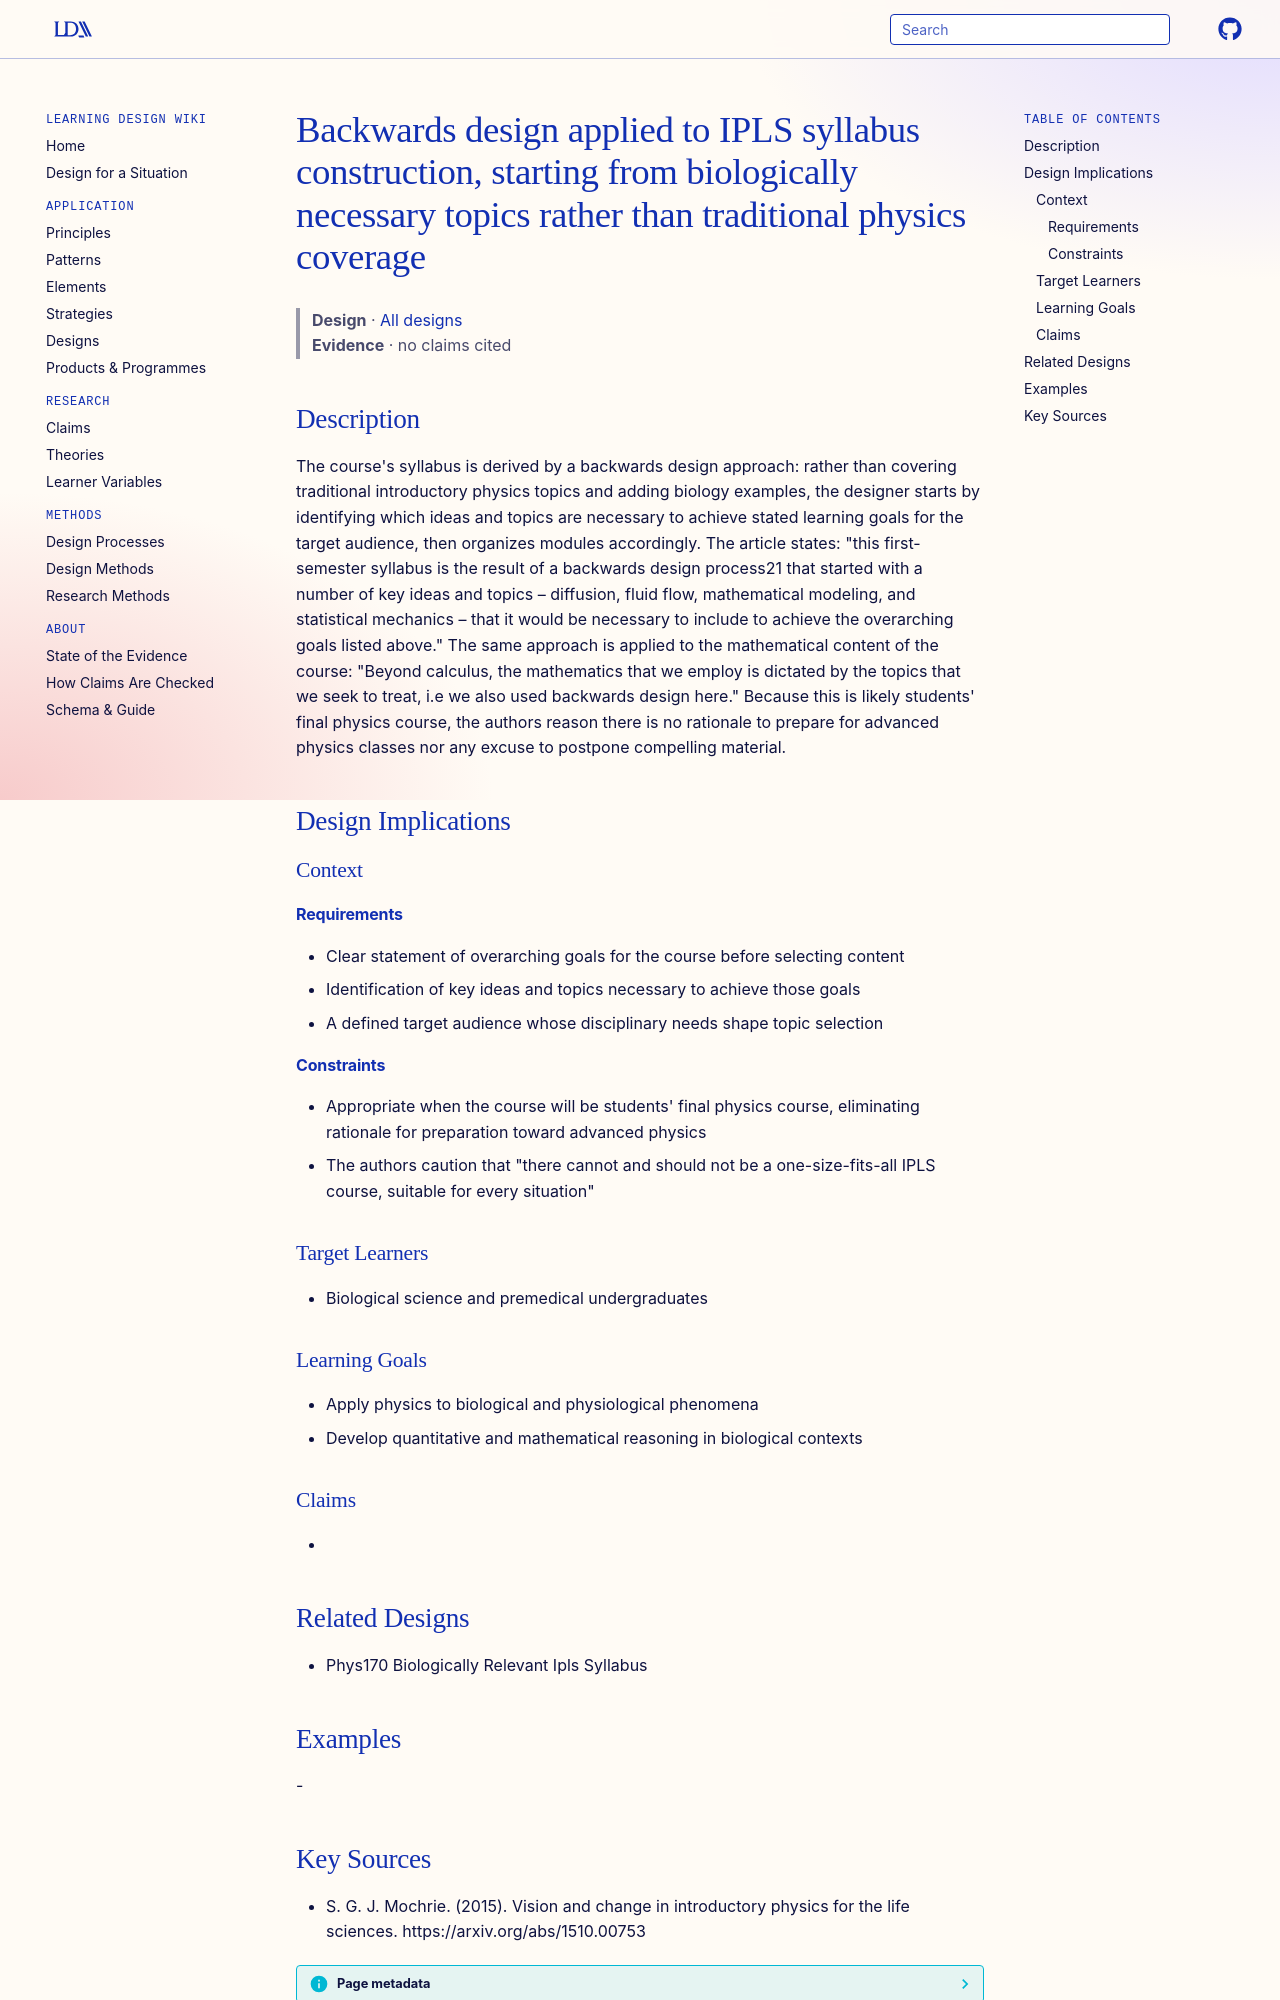

repository: Learning-Design-Alliance/learning-wiki · page: designs/backwards-design-ipls-syllabus/index.html · generator: mkdocs

---
type: design
id: backwards-design-ipls-syllabus
title: Backwards design applied to IPLS syllabus construction, starting from biologically necessary topics rather than traditional physics coverage
description: "The course's syllabus is derived by a backwards design approach: rather than covering traditional introductory physics topics and adding biology examples, the designer starts by identifying which ideas and topics are..."
status: review
generated:
  by: "process:settle-candidates"
  at: 2026-11-17
sources:
  - id: s-g-j-mochrie-2015
    resource: "https://arxiv.org/abs/1510.00753"
    title: "S. G. J. Mochrie. (2015). Vision and change in introductory physics for the life sciences. https://arxiv.org/abs/1510.00753"
    author: S. G. J. Mochrie
---

# Backwards design applied to IPLS syllabus construction, starting from biologically necessary topics rather than traditional physics coverage

> **Design** · [All designs](index.md)
> **Evidence** · no claims cited

## Description
The course's syllabus is derived by a backwards design approach: rather than covering traditional introductory physics topics and adding biology examples, the designer starts by identifying which ideas and topics are necessary to achieve stated learning goals for the target audience, then organizes modules accordingly. The article states: "this first-semester syllabus is the result of a backwards design process21 that started with a number of key ideas and topics – diffusion, fluid flow, mathematical modeling, and statistical mechanics – that it would be necessary to include to achieve the overarching goals listed above." The same approach is applied to the mathematical content of the course: "Beyond calculus, the mathematics that we employ is dictated by the topics that we seek to treat, i.e we also used backwards design here." Because this is likely students' final physics course, the authors reason there is no rationale to prepare for advanced physics classes nor any excuse to postpone compelling material.

## Design Implications

### Context
#### Requirements
- Clear statement of overarching goals for the course before selecting content
- Identification of key ideas and topics necessary to achieve those goals
- A defined target audience whose disciplinary needs shape topic selection
#### Constraints
- Appropriate when the course will be students' final physics course, eliminating rationale for preparation toward advanced physics
- The authors caution that "there cannot and should not be a one-size-fits-all IPLS course, suitable for every situation"

### Target Learners
- Biological science and premedical undergraduates

### Learning Goals
- Apply physics to biological and physiological phenomena
- Develop quantitative and mathematical reasoning in biological contexts

### Claims
-
